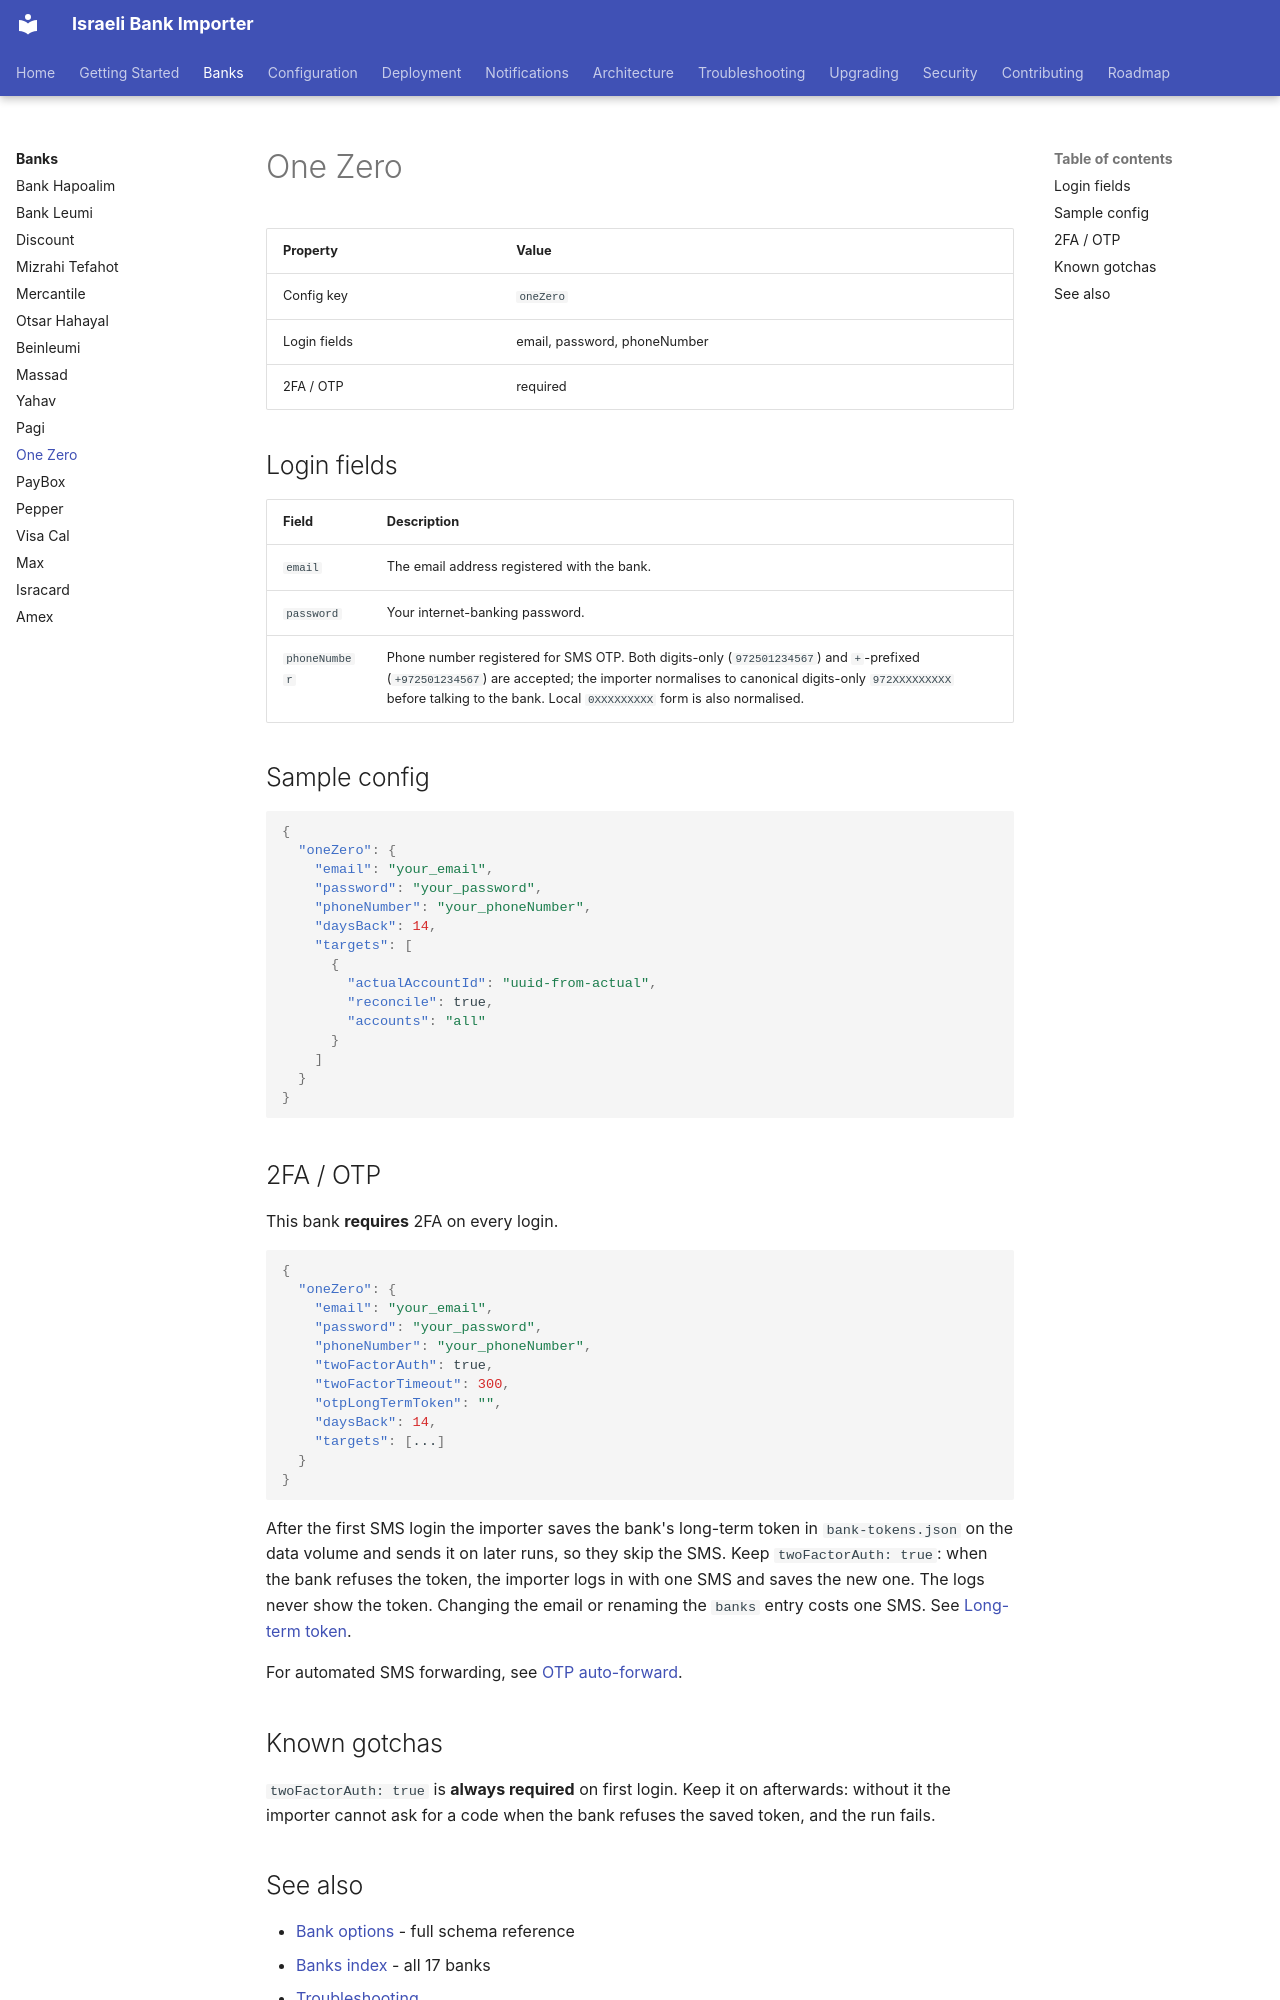

repository: sergienko4/israeli-bank-scrapers-to-actual-budget · page: banks/oneZero/index.html · generator: mkdocs

# One Zero

| Property | Value |
|----------|-------|
| Config key | `oneZero` |
| Login fields | email, password, phoneNumber |
| 2FA / OTP | required |

## Login fields

| Field | Description |
|-------|-------------|
| `email` | The email address registered with the bank. |
| `password` | Your internet-banking password. |
| `phoneNumber` | Phone number registered for SMS OTP. Both digits-only (`972501234567`) and `+`-prefixed (`+972501234567`) are accepted; the importer normalises to canonical digits-only `972XXXXXXXXX` before talking to the bank. Local `0XXXXXXXXX` form is also normalised. |

## Sample config

```json
{
  "oneZero": {
    "email": "your_email",
    "password": "your_password",
    "phoneNumber": "your_phoneNumber",
    "daysBack": 14,
    "targets": [
      {
        "actualAccountId": "uuid-from-actual",
        "reconcile": true,
        "accounts": "all"
      }
    ]
  }
}
```

## 2FA / OTP

This bank **requires** 2FA on every login.

```json
{
  "oneZero": {
    "email": "your_email",
    "password": "your_password",
    "phoneNumber": "your_phoneNumber",
    "twoFactorAuth": true,
    "twoFactorTimeout": 300,
    "otpLongTermToken": "",
    "daysBack": 14,
    "targets": [...]
  }
}
```

After the first SMS login the importer saves the bank's long-term token in
`bank-tokens.json` on the data volume and sends it on later runs, so they
skip the SMS. Keep `twoFactorAuth: true`: when the bank refuses the token, the
importer logs in with one SMS and saves the new one. The logs never show the
token. Changing the email or renaming the `banks` entry costs one SMS. See
[Long-term token](https://github.com/sergienko4/israeli-bank-scrapers-to-actual-budget/blob/main/docs/configuration/banks.md#long-term-token).

For automated SMS forwarding, see [OTP auto-forward](https://github.com/sergienko4/israeli-bank-scrapers-to-actual-budget/blob/main/docs/OTP-AUTOFORWARD.md).

## Known gotchas

`twoFactorAuth: true` is **always required** on first login. Keep it on
afterwards: without it the importer cannot ask for a code when the bank
refuses the saved token, and the run fails.
